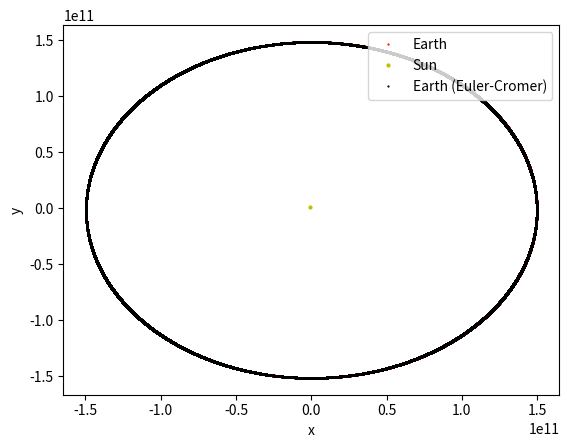

Source code (Python):
import numpy as np
import copy


class TwoParticlesTest:
    import copy

    def __init__(self, position, velocity, acceleration, name, mass):
        self.position = np.array(position, dtype=float)
        self.velocity = np.array(velocity, dtype=float)
        self.acceleration = np.array(acceleration, dtype=float)
        self.name = np.array(name)
        self.mass = np.array(mass)
        self.G = 6.67408E-11
    

    def updateGravitationalAcceleration(self, body):
        self.acceleration = np.array([0.0, 0.0, 0.0])
        x_mag = 0
        r_xyz = self.position - body.position   #difference in x,y,z coordinates
        

        for j in range(0, len(r_xyz)):
            x_mag += (r_xyz[j])**(2)   #distance between object & body **2
        self.acceleration += -((self.G * body.mass/x_mag) * (r_xyz)/(x_mag)**(1/2))


    def eulerUpdatePositionVelocity(self, deltaT):
        self.position = self.position + self.velocity * deltaT
        self.velocity = self.velocity + self.acceleration * deltaT

    def eulerCromerUpdatePositionVelocity(self, deltaT):
        self.velocity = self.velocity + self.acceleration * deltaT
        self.position = self.position + self.velocity * deltaT





Earth = TwoParticlesTest(
    position=np.array([-2.545323708273825e10, 1.460913442868109e11, -2.726527903765440e6]),
    velocity=np.array([-2.986338200235307e4, -5.165822246700293e3, 1.135526860257752]),
    acceleration=np.array([0, 0, 0]),
    name="Earth",
    mass=5.972e24
)

Sun = TwoParticlesTest(
    position=np.array([-5.682653841092885e8, 1.112997165528592e9, 3.445256675517594e6]),
    velocity=np.array([-1.446153643855376e1, -3.447507130430867, 3.988611997595555e-1]),
    acceleration=np.array([0, 0, 0]),
    name="Sun",
    mass=1.989e30
)


Earth1 = copy.deepcopy(Earth)           # Earth's initial data copy for Euler-Cromer calculations
Earth2 = copy.deepcopy(Earth)           # Earth's initial data copy for initial momentum calculations

deltaT = 180
days = 365
secinday = 86400

xValues = []
yValues = []

for i in range(0, int(days*secinday), deltaT):      # updates velocity and position using Euler's method
    Earth.updateGravitationalAcceleration(Sun)
    Earth.eulerUpdatePositionVelocity(deltaT)
    xValues.append(Earth.position[0])
    yValues.append(Earth.position[1])

xValues1 = []
yValues1 = []

for i in range(0, int(days*secinday), deltaT):      # updates velocity and position using Euler-Cromer method
    Earth1.updateGravitationalAcceleration(Sun)
    Earth1.eulerCromerUpdatePositionVelocity(deltaT)
    xValues1.append(Earth1.position[0])
    yValues1.append(Earth1.position[1])


# calculates initial angular momentum of the system
LInit = 0
momentumInit = Earth2.mass * Earth2.velocity

LVectorInit = np.cross(Earth2.position, momentumInit)
for i in range(0, 3):
    LInit += (LVectorInit[i])**2
LInit = LInit**(1/2)



# calculates final angular momentum of the system
LFinal = 0
momentumFinal = Earth1.mass * Earth1.velocity

LVectorFinal = np.cross(Earth1.position, momentumFinal)
for i in range(0, 3):
    LFinal += (LVectorFinal[i])**2
LFinal = LFinal**(1/2)

print("Difference between final and initial momentum is " + str(abs((LFinal-LInit)/LInit)*100) + "%") # prints % difference between initial and final momentum




from matplotlib import pyplot as plt


plt.plot(xValues, yValues, linestyle="None", marker="o", markersize=0.6, color="r", label="Earth")
plt.plot(Sun.position[0], Sun.position[1], linestyle="None", marker="o", markersize=2, color="y", label="Sun")
plt.plot(xValues1, yValues1, linestyle="None", marker="o", markersize=0.6, color="k", label="Earth (Euler-Cromer)")



plt.xlabel("x")
plt.ylabel("y")


plt.legend(loc='upper right')
plt.show()
